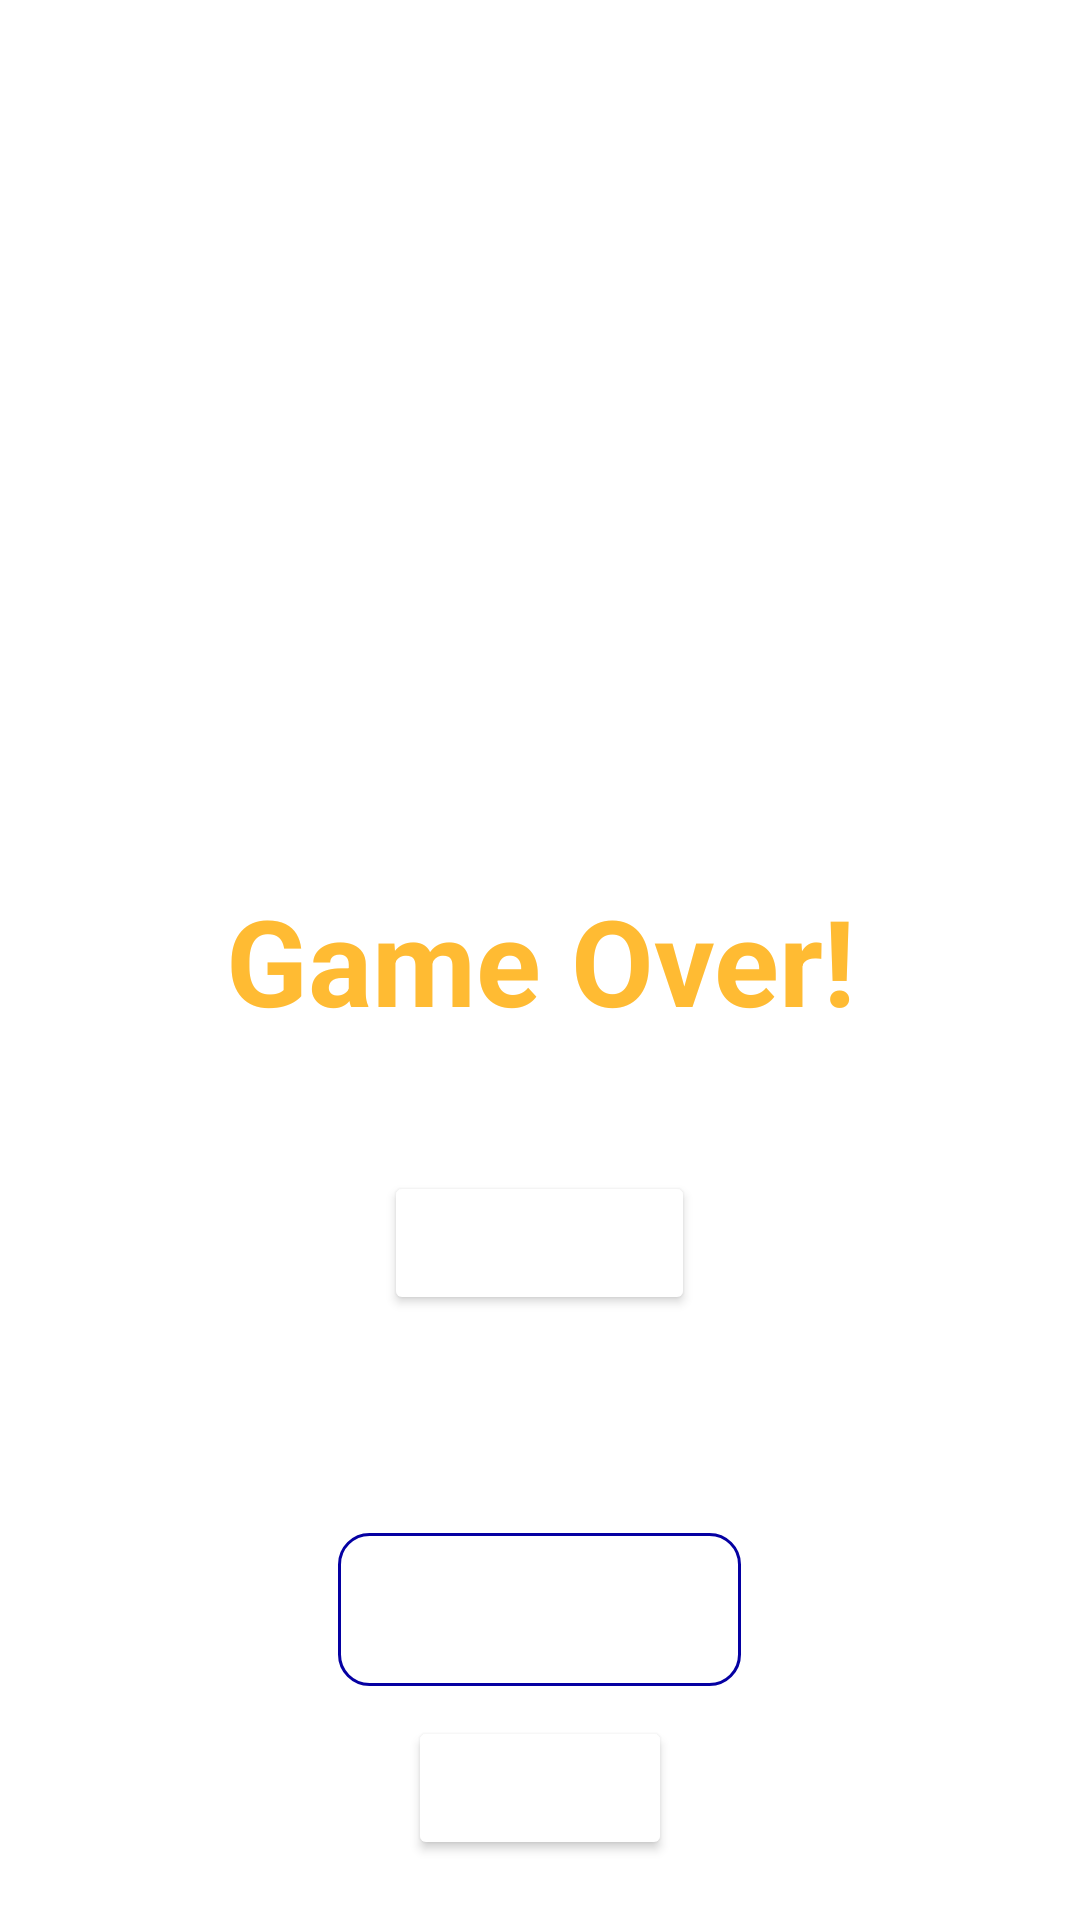

Reconstruct the res/layout file that produces this screen, plus the resources it refers to.
<!-- AndroidManifest.xml: fallback theme Theme.MaterialComponents.DayNight.NoActionBar -->
<!-- res/layout/activity_falling_comet_game.xml -->
<?xml version="1.0" encoding="utf-8"?>
<RelativeLayout xmlns:android="http://schemas.android.com/apk/res/android"
    xmlns:tools="http://schemas.android.com/tools"
    xmlns:app="http://schemas.android.com/apk/res-auto"
    android:layout_width="match_parent"
    android:layout_height="match_parent"
    android:background="@drawable/stars_bg2"
    tools:context="comet.CometTimerActivity">

    <ImageView
        android:id="@+id/cometImg"
        android:src="@drawable/comet_img_removebg"
        android:visibility="invisible"
        android:layout_height="wrap_content"
        android:layout_width="wrap_content"
        android:layout_centerInParent="true"
        android:layout_marginTop="-600dp"
        android:layout_alignParentTop="true"
        android:contentDescription="@string/falling_comet_image" />

    <Button
        android:id="@+id/btnSubmitComet"
        android:layout_width="wrap_content"
        android:layout_height="wrap_content"
        android:layout_alignParentBottom="true"
        android:layout_marginBottom="20dp"
        android:backgroundTint="?attr/buttonColor"
        android:text="@string/submit"
        android:textColor="@color/white"
        android:layout_centerInParent="true"/>

    <EditText
        android:layout_width="wrap_content"
        android:layout_height="wrap_content"
        android:layout_centerInParent="true"
        android:layout_marginBottom="10dp"
        android:layout_above="@+id/btnSubmitComet"
        android:id="@+id/AnswerEdtTxt"
        android:textAppearance="?android:attr/textAppearanceLarge"
        android:textSize="20sp"
        android:padding="12dp"
        android:background="@drawable/custom_input"
        android:textColor="@android:color/white"
        android:hint="@string/your_answer"
        android:textColorHint="@android:color/white"
        android:inputType="text"
        android:autofillHints="" />

    <TextView
        android:layout_width="wrap_content"
        android:layout_height="wrap_content"
        android:layout_centerInParent="true"
        android:layout_alignParentTop="true"
        android:layout_marginTop="20dp"
        android:textColor="@color/white"
        android:textSize="25sp"
        android:id="@+id/fallingDefinition"
        android:textAlignment="center"
        android:padding="10dp"/>

    <TextView
        android:layout_width="wrap_content"
        android:layout_height="wrap_content"
        android:layout_centerInParent="true"
        android:textColor="@android:color/holo_orange_light"
        android:textSize="40sp"
        android:text="@string/game_over"
        android:textStyle="bold"
        android:layout_marginLeft="10dp"
        android:layout_marginRight="10dp"
        android:textAlignment="center"
        android:id="@+id/gameOverTxt"/>

    <TextView
        android:layout_width="wrap_content"
        android:layout_height="wrap_content"
        android:layout_centerInParent="true"
        android:layout_below="@id/gameOverTxt"
        android:textSize="25sp"
        android:textStyle="italic"
        android:textColor="@android:color/holo_orange_light"
        android:id="@+id/scoreTxt"/>

    <Button
        android:id="@+id/btnPlayAgainComet"
        android:layout_width="wrap_content"
        android:layout_height="wrap_content"
        android:backgroundTint="?attr/buttonColor"
        android:text="@string/memory_play_again"
        android:textColor="@color/white"
        android:layout_centerInParent="true"
        android:layout_marginTop="10dp"
        android:layout_below="@id/scoreTxt"/>

</RelativeLayout>
<!-- resources referenced by this layout -->
<resources>
  <color name="white">#FFFFFFFF</color>
  <!-- drawable comet_img_removebg: png bitmap (drawable, 335975 bytes) -->
  <!-- drawable custom_input (drawable) -->
  <?xml version="1.0" encoding="utf-8"?>
  <selector xmlns:android="http://schemas.android.com/apk/res/android">
  
      <item android:state_enabled="true" android:state_focused="true">
          <shape android:shape="rectangle">
              <corners android:radius="10dp"/>
              <stroke android:color="@android:color/holo_orange_light" android:width="1dp"/>
          </shape>
      </item>
  
      <item android:state_enabled="true">
          <shape android:shape="rectangle">
              <corners android:radius="10dp"/>
              <stroke android:color="@color/purple_700" android:width="1dp"/>
          </shape>
      </item>
  
  </selector>
  <string name="falling_comet_image">falling comet image</string>
  <string name="game_over">Game Over!</string>
  <string name="memory_play_again">Play again</string>
  <string name="submit">Submit</string>
  <string name="your_answer">Your answer</string>finish
  <color name="purple_700">#0500A2</color>
</resources>
